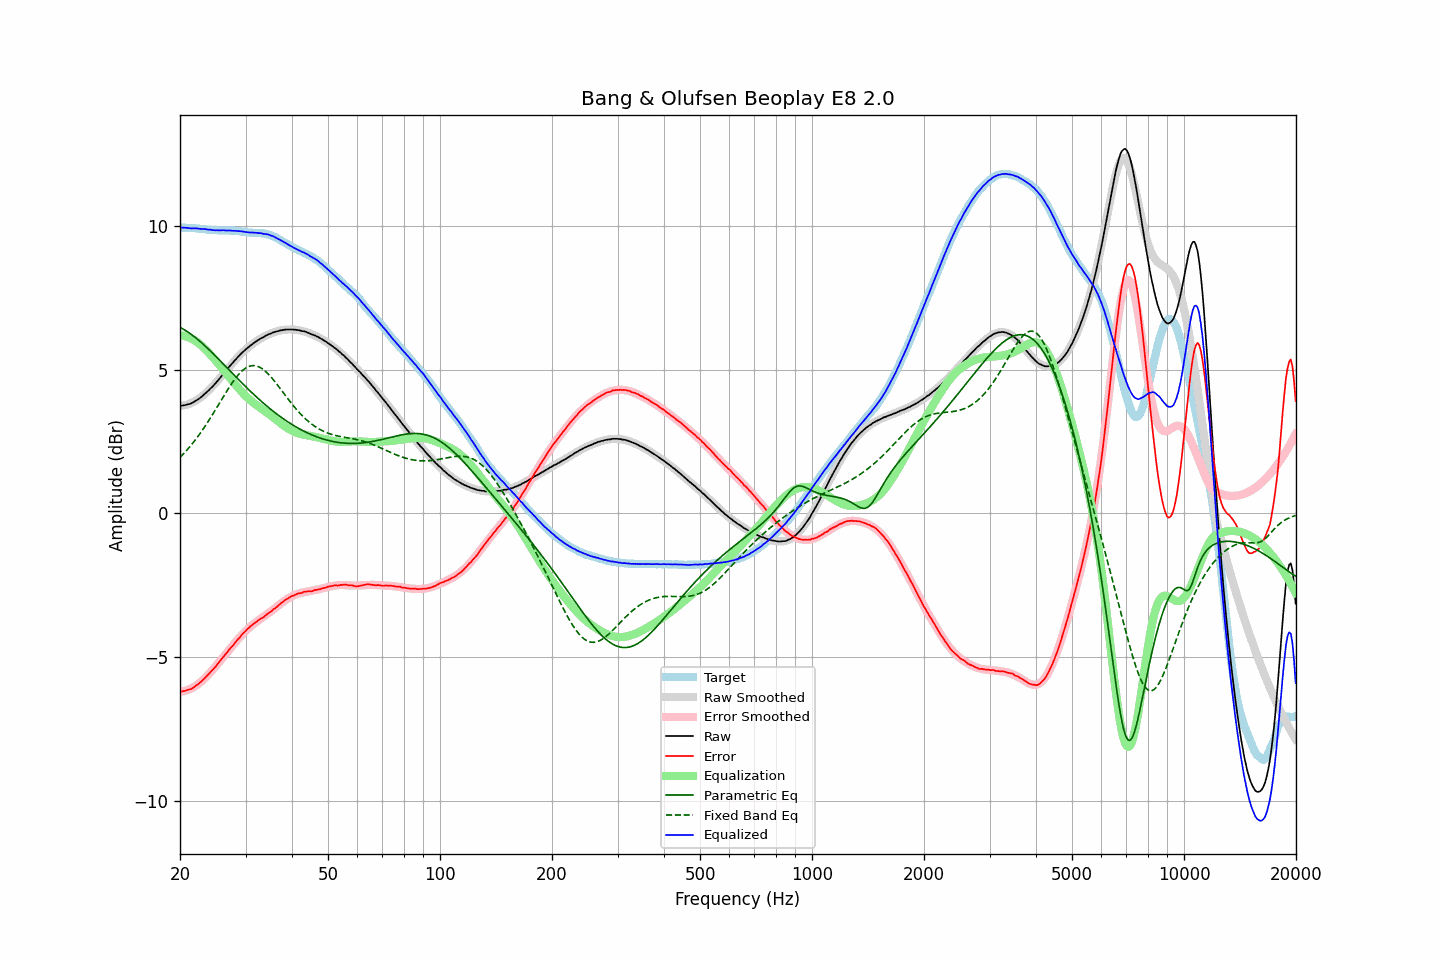

Source data for this figure (header and first rows):
frequency, raw, error, smoothed, error_smoothed, equalization, parametric_eq, fixed_band_eq, equalized_raw, equalized_smoothed, target
20.00, 3.75, -6.19, 3.74, -6.20, 6.20, 6.47, 1.95, 9.95, 9.94, 9.94
20.20, 3.75, -6.19, 3.74, -6.19, 6.19, 6.44, 2.00, 9.94, 9.94, 9.94
20.40, 3.76, -6.18, 3.75, -6.18, 6.18, 6.41, 2.06, 9.94, 9.93, 9.93
20.61, 3.77, -6.17, 3.76, -6.17, 6.17, 6.37, 2.12, 9.93, 9.93, 9.93
20.81, 3.78, -6.15, 3.78, -6.15, 6.15, 6.34, 2.18, 9.93, 9.93, 9.92
21.02, 3.80, -6.13, 3.80, -6.13, 6.13, 6.30, 2.25, 9.93, 9.93, 9.92
21.23, 3.81, -6.12, 3.82, -6.11, 6.11, 6.26, 2.31, 9.91, 9.92, 9.92
21.44, 3.83, -6.10, 3.84, -6.08, 6.08, 6.22, 2.38, 9.91, 9.92, 9.93
21.66, 3.86, -6.06, 3.86, -6.05, 6.05, 6.18, 2.45, 9.91, 9.92, 9.92
21.87, 3.89, -6.03, 3.89, -6.02, 6.02, 6.14, 2.52, 9.91, 9.91, 9.92
22.09, 3.93, -5.98, 3.92, -5.98, 5.98, 6.10, 2.59, 9.91, 9.91, 9.91
22.31, 3.96, -5.95, 3.96, -5.94, 5.94, 6.05, 2.67, 9.90, 9.90, 9.91
22.54, 4.00, -5.90, 4.00, -5.90, 5.90, 6.00, 2.74, 9.90, 9.90, 9.90
22.76, 4.04, -5.86, 4.04, -5.85, 5.85, 5.95, 2.82, 9.89, 9.89, 9.89
22.99, 4.09, -5.81, 4.08, -5.80, 5.80, 5.90, 2.90, 9.89, 9.89, 9.89
23.22, 4.14, -5.75, 4.13, -5.75, 5.75, 5.85, 2.98, 9.89, 9.88, 9.88
23.45, 4.19, -5.69, 4.18, -5.70, 5.70, 5.80, 3.07, 9.88, 9.88, 9.88
23.69, 4.24, -5.63, 4.23, -5.64, 5.64, 5.75, 3.15, 9.87, 9.87, 9.87
23.92, 4.29, -5.57, 4.29, -5.58, 5.58, 5.70, 3.24, 9.86, 9.86, 9.86
24.16, 4.35, -5.51, 4.34, -5.52, 5.52, 5.64, 3.33, 9.86, 9.86, 9.86
24.40, 4.40, -5.46, 4.40, -5.45, 5.45, 5.59, 3.42, 9.85, 9.86, 9.85
24.65, 4.46, -5.40, 4.46, -5.39, 5.39, 5.53, 3.51, 9.85, 9.85, 9.85
24.89, 4.52, -5.33, 4.52, -5.32, 5.32, 5.48, 3.60, 9.84, 9.85, 9.85
25.14, 4.59, -5.26, 4.59, -5.26, 5.26, 5.42, 3.69, 9.85, 9.85, 9.85
25.39, 4.65, -5.19, 4.65, -5.19, 5.19, 5.36, 3.78, 9.84, 9.84, 9.84
25.65, 4.72, -5.12, 4.72, -5.13, 5.13, 5.31, 3.88, 9.84, 9.84, 9.84
25.91, 4.78, -5.05, 4.78, -5.06, 5.06, 5.25, 3.97, 9.84, 9.84, 9.83
26.16, 4.86, -4.99, 4.85, -4.99, 4.99, 5.19, 4.06, 9.85, 9.84, 9.84
26.43, 4.92, -4.93, 4.92, -4.92, 4.92, 5.14, 4.15, 9.84, 9.84, 9.84
26.69, 4.99, -4.85, 4.99, -4.85, 4.85, 5.08, 4.24, 9.84, 9.84, 9.84
26.96, 5.06, -4.78, 5.05, -4.78, 4.78, 5.02, 4.33, 9.84, 9.84, 9.84
27.23, 5.13, -4.71, 5.12, -4.71, 4.71, 4.96, 4.42, 9.84, 9.83, 9.83
27.50, 5.19, -4.65, 5.19, -4.64, 4.64, 4.91, 4.50, 9.83, 9.83, 9.83
27.77, 5.25, -4.59, 5.25, -4.58, 4.58, 4.85, 4.58, 9.82, 9.83, 9.84
28.05, 5.32, -4.51, 5.31, -4.51, 4.51, 4.79, 4.66, 9.83, 9.82, 9.83
28.33, 5.38, -4.45, 5.38, -4.44, 4.44, 4.73, 4.73, 9.82, 9.82, 9.82
28.62, 5.44, -4.38, 5.44, -4.38, 4.38, 4.68, 4.80, 9.81, 9.81, 9.81
28.90, 5.50, -4.32, 5.49, -4.32, 4.32, 4.62, 4.86, 9.81, 9.81, 9.82
29.19, 5.56, -4.25, 5.55, -4.25, 4.25, 4.56, 4.92, 9.81, 9.80, 9.80
29.48, 5.61, -4.18, 5.60, -4.19, 4.19, 4.51, 4.97, 9.80, 9.80, 9.79
29.78, 5.66, -4.13, 5.66, -4.13, 4.13, 4.45, 5.02, 9.79, 9.79, 9.79
30.08, 5.71, -4.08, 5.71, -4.08, 4.08, 4.40, 5.06, 9.78, 9.78, 9.78
30.38, 5.76, -4.02, 5.75, -4.02, 4.02, 4.34, 5.09, 9.78, 9.78, 9.77
30.68, 5.80, -3.97, 5.80, -3.97, 3.97, 4.29, 5.11, 9.77, 9.77, 9.77
30.99, 5.85, -3.92, 5.84, -3.92, 3.92, 4.24, 5.13, 9.77, 9.77, 9.76
31.30, 5.89, -3.87, 5.89, -3.88, 3.88, 4.18, 5.14, 9.76, 9.76, 9.76
31.61, 5.93, -3.83, 5.93, -3.83, 3.83, 4.13, 5.14, 9.76, 9.76, 9.75
31.93, 5.97, -3.78, 5.97, -3.79, 3.79, 4.08, 5.13, 9.76, 9.76, 9.75
32.24, 6.01, -3.75, 6.00, -3.75, 3.75, 4.03, 5.12, 9.75, 9.75, 9.76
32.57, 6.04, -3.71, 6.04, -3.71, 3.71, 3.98, 5.10, 9.74, 9.75, 9.74
32.89, 6.08, -3.67, 6.07, -3.67, 3.67, 3.93, 5.07, 9.75, 9.74, 9.75
33.22, 6.11, -3.63, 6.11, -3.63, 3.63, 3.88, 5.04, 9.74, 9.74, 9.74
33.55, 6.13, -3.61, 6.14, -3.59, 3.59, 3.83, 5.00, 9.72, 9.73, 9.74
33.89, 6.17, -3.55, 6.17, -3.55, 3.55, 3.78, 4.95, 9.72, 9.72, 9.72
34.23, 6.20, -3.51, 6.19, -3.51, 3.51, 3.73, 4.90, 9.71, 9.71, 9.70
34.57, 6.23, -3.47, 6.22, -3.47, 3.47, 3.69, 4.84, 9.70, 9.69, 9.70
34.92, 6.25, -3.43, 6.24, -3.43, 3.43, 3.64, 4.78, 9.67, 9.67, 9.67
35.27, 6.27, -3.40, 6.27, -3.38, 3.38, 3.60, 4.72, 9.65, 9.65, 9.67
35.62, 6.30, -3.33, 6.29, -3.34, 3.34, 3.55, 4.65, 9.64, 9.63, 9.63
35.97, 6.31, -3.31, 6.31, -3.30, 3.30, 3.51, 4.58, 9.60, 9.60, 9.61
... 635 more rows
